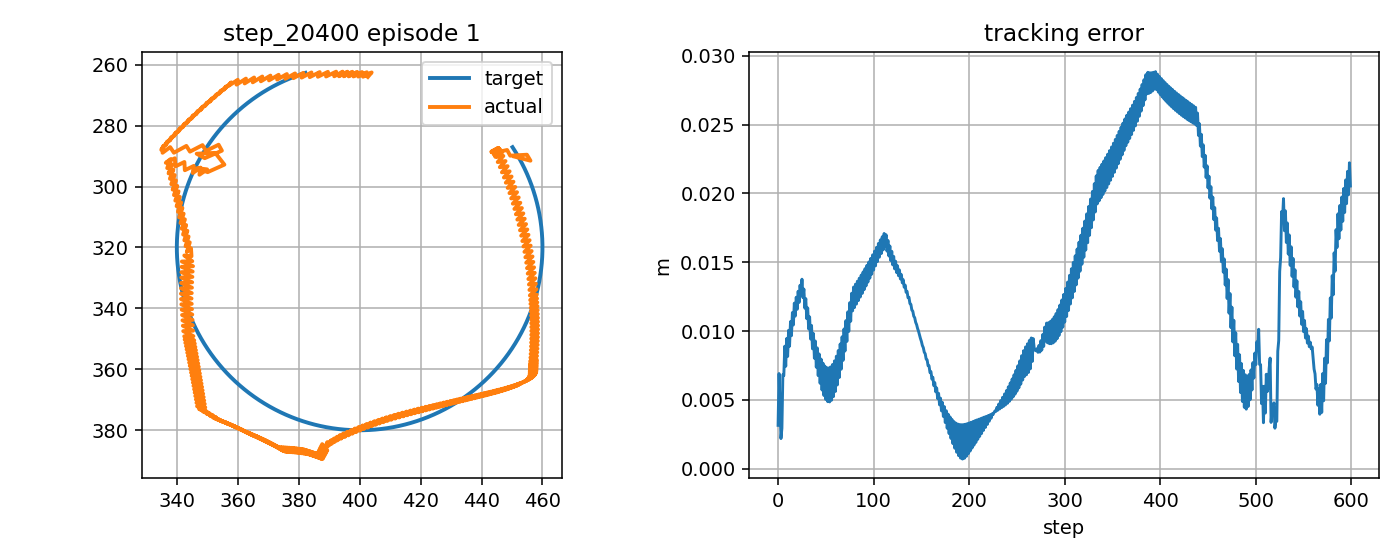

The data file committed next to this chart (first rows):
step, t, x_target_px, y_target_px, x_ee_px, y_ee_px, q1, q2, dq1, dq2, tau1, tau2, tau_pd1, tau_pd2, reward, ee_error_px, ee_error_m, q_error_norm, dq_error_norm, action_norm, action_saturation, tau_total_norm, tau_residual_norm, q_abs_max
0, 11.39, 450.2, 287.1, 450.8, 290.2, -2.034, 1.678, -0.1488, 1.667, -0.6507, 2.115, -0.6664, 2.39, 0.8101, 3.144, 0.003144, 0.02498, 1.497, 0.05523, 0.0, 2.212, 0.2762, 2.034
1, 11.41, 450.4, 287.5, 456.1, 291.5, -2.009, 1.678, 1.518, 0.0, 1.217, -7.608, 0.9349, -11.79, 0.6289, 6.908, 0.006908, 0.03075, 1.496, 0.8389, 0.0, 7.705, 4.195, 2.009
2, 11.42, 450.7, 287.9, 454.9, 289.6, -2.011, 1.664, -0.1488, -0.8255, -20.0, -1.462, -16.62, 1.662, 0.8448, 4.501, 0.004501, 0.01933, 1.024, 0.9494, 0.0, 20.05, 4.747, 2.011
3, 11.44, 451, 288.4, 449.4, 289.9, -2.041, 1.678, -1.758, 0.8411, -1.456, 8.237, 0.1442, 8.856, 0.9554, 2.182, 0.002182, 0.01949, 1.906, 0.3432, 0.0, 8.365, 1.716, 2.041
4, 11.46, 451.2, 288.8, 448.4, 288, -2.042, 1.665, -0.09153, -0.8255, 16.17, -0.9241, 17.3, -4.859, 0.8503, 2.937, 0.002937, 0.01323, 1.017, 0.8191, 0.0, 16.19, 4.095, 2.042
5, 11.47, 451.5, 289.2, 444.7, 288.9, -2.063, 1.679, -1.262, 0.8411, 0.3539, 8.318, 0.6982, 9.065, 0.6461, 6.822, 0.006822, 0.03618, 1.448, 0.1646, 0.0, 8.325, 0.8228, 2.063
6, 11.49, 451.8, 289.6, 445.4, 287.4, -2.056, 1.665, 0.4048, -0.8255, 10.68, -0.1016, 13.17, -4.646, 0.7025, 6.756, 0.006756, 0.02926, 1.079, 1.037, 0.0, 10.68, 5.183, 2.056
7, 11.51, 452, 290.1, 443.2, 288.6, -2.07, 1.679, -0.8218, 0.8411, -1.659, 5.903, -3.731, 9.282, 0.5819, 8.898, 0.008898, 0.04285, 1.072, 0.7926, 0.0, 6.132, 3.963, 2.07
8, 11.52, 452.2, 290.5, 445.5, 287.4, -2.056, 1.665, 0.8449, -0.8255, 7.724, -0.3048, 9.041, -4.426, 0.7111, 7.436, 0.007436, 0.03169, 1.302, 0.8652, 0.0, 7.73, 4.326, 2.056
9, 11.54, 452.5, 290.9, 443.3, 288.6, -2.07, 1.679, -0.8218, 0.8411, -4.612, 6.303, -8.124, 9.506, 0.5551, 9.455, 0.009455, 0.04322, 1.07, 0.9506, 0.0, 7.81, 4.753, 2.07
10, 11.56, 452.7, 291.4, 445.6, 287.5, -2.056, 1.665, 0.8449, -0.8255, 7.458, 0.1321, 9.048, -4.201, 0.6763, 8.151, 0.008151, 0.03497, 1.305, 0.9231, 0.0, 7.459, 4.615, 2.056
11, 11.57, 453, 291.8, 443.4, 288.7, -2.069, 1.679, -0.8218, 0.8411, -4.501, 6.535, -8.117, 9.732, 0.5327, 10.05, 0.01005, 0.04436, 1.067, 0.9653, 0.0, 7.935, 4.827, 2.069
12, 11.59, 453.2, 292.3, 445.7, 287.5, -2.055, 1.666, 0.8449, -0.8255, 7.284, 0.4908, 9.053, -3.974, 0.6413, 8.894, 0.008894, 0.03892, 1.307, 0.9605, 0.0, 7.3, 4.802, 2.055
13, 11.61, 453.4, 292.7, 443.5, 288.7, -2.069, 1.68, -0.8218, 0.8411, -4.41, 6.77, -8.113, 9.96, 0.5088, 10.68, 0.01068, 0.04625, 1.065, 0.9774, 0.0, 8.08, 4.887, 2.069
14, 11.62, 453.7, 293.2, 445.8, 287.6, -2.055, 1.666, 0.8449, -0.8255, 7.206, 0.7995, 9.057, -3.745, 0.6063, 9.659, 0.009659, 0.04338, 1.31, 0.9813, 0.0, 7.25, 4.907, 2.055
15, 11.64, 453.9, 293.6, 443.6, 288.8, -2.069, 1.68, -0.8218, 0.8411, -4.322, 6.995, -8.111, 10.19, 0.4833, 11.34, 0.01134, 0.04882, 1.063, 0.9912, 0.0, 8.222, 4.956, 2.069
16, 11.66, 454.1, 294.1, 445.9, 287.6, -2.054, 1.666, 0.8449, -0.8255, 7.15, 1.101, 9.058, -3.515, 0.5709, 10.44, 0.01044, 0.04823, 1.312, 0.9988, 0.0, 7.234, 4.994, 2.054
17, 11.67, 454.3, 294.5, 443.7, 288.8, -2.068, 1.68, -0.8218, 0.8411, -4.22, 7.165, -8.111, 10.42, 0.4562, 12.03, 0.01203, 0.05198, 1.06, 1.015, 0.0, 8.316, 5.073, 2.068
18, 11.69, 454.5, 295, 446, 287.8, -2.054, 1.668, 0.8449, -0.7522, 7.118, 1.409, 9.057, -3.282, 0.5443, 11.08, 0.01108, 0.05239, 1.258, 1.015, 0.0, 7.256, 5.076, 2.054
19, 11.71, 454.7, 295.4, 443.9, 289.2, -2.068, 1.683, -0.8218, 0.9145, -4.125, 6.846, -8.112, 10.03, 0.4424, 12.46, 0.01246, 0.05427, 1.104, 1.02, 0.0, 7.992, 5.1, 2.068
20, 11.72, 454.9, 295.9, 446.2, 288.2, -2.054, 1.67, 0.8449, -0.7522, 7.139, 1.027, 9.055, -3.719, 0.5221, 11.58, 0.01158, 0.0557, 1.26, 1.024, 0.0, 7.212, 5.119, 2.054
21, 11.74, 455.1, 296.3, 444.2, 289.6, -2.067, 1.686, -0.8218, 0.9145, -4.086, 6.914, -8.115, 10.18, 0.4248, 12.89, 0.01289, 0.05671, 1.102, 1.037, 0.0, 8.031, 5.183, 2.067
22, 11.76, 455.3, 296.8, 446.5, 288.6, -2.053, 1.673, 0.8449, -0.7522, 7.124, 1.206, 9.051, -3.568, 0.4999, 12.07, 0.01207, 0.05909, 1.263, 1.03, 0.0, 7.225, 5.149, 2.053
23, 11.77, 455.5, 297.2, 444.4, 289.9, -2.067, 1.688, -0.8218, 0.9145, -4.054, 6.99, -8.12, 10.33, 0.4072, 13.33, 0.01333, 0.05931, 1.1, 1.052, 0.0, 8.08, 5.261, 2.067
24, 11.79, 455.7, 297.7, 446.7, 289, -2.053, 1.676, 0.8449, -0.7522, 7.113, 1.377, 9.044, -3.416, 0.4778, 12.57, 0.01257, 0.06257, 1.265, 1.034, 0.0, 7.245, 5.168, 2.053
25, 11.81, 455.9, 298.2, 444.6, 290.3, -2.067, 1.691, -0.8218, 0.9145, -4.027, 7.072, -8.128, 10.48, 0.3894, 13.76, 0.01376, 0.06204, 1.098, 1.066, 0.0, 8.138, 5.332, 2.067
26, 11.82, 456.1, 298.6, 447.2, 290, -2.053, 1.683, 0.8449, -0.4533, 7.099, 1.548, 9.036, -3.262, 0.495, 12.43, 0.01243, 0.06181, 1.06, 1.037, 0.0, 7.266, 5.185, 2.053
27, 11.84, 456.2, 299.1, 445.3, 292, -2.066, 1.704, -0.8218, 1.213, -4.29, 5.416, -8.136, 8.071, 0.4369, 13.05, 0.01305, 0.05825, 1.309, 0.9347, 0.0, 6.909, 4.673, 2.066
28, 11.86, 456.4, 299.6, 447.9, 291.6, -2.052, 1.696, 0.8449, -0.4533, 7.313, -1.039, 9.029, -5.843, 0.529, 11.66, 0.01166, 0.05686, 1.062, 1.02, 0.0, 7.386, 5.101, 2.052
29, 11.87, 456.6, 300.1, 446, 293.7, -2.066, 1.716, -0.8218, 1.213, -4.513, 5.231, -8.144, 7.882, 0.4657, 12.35, 0.01235, 0.05481, 1.307, 0.8992, 0.0, 6.909, 4.496, 2.066
30, 11.89, 456.8, 300.5, 448.6, 293.3, -2.052, 1.709, 0.8449, -0.4533, 7.378, -1.311, 9.019, -6.031, 0.5628, 10.9, 0.0109, 0.05212, 1.064, 0.9995, 0.0, 7.494, 4.997, 2.052
31, 11.91, 456.9, 301, 446.7, 295.4, -2.065, 1.729, -0.8218, 1.213, -4.761, 5.042, -8.154, 7.694, 0.4934, 11.68, 0.01168, 0.05178, 1.305, 0.8614, 0.0, 6.935, 4.307, 2.065
32, 11.92, 457.1, 301.5, 449.2, 295, -2.051, 1.721, 0.8449, -0.4533, 7.445, -1.622, 9.008, -6.219, 0.5965, 10.15, 0.01015, 0.04762, 1.066, 0.9711, 0.0, 7.619, 4.855, 2.051
33, 11.94, 457.2, 301.9, 447.3, 297, -2.065, 1.742, -0.8218, 1.213, -4.959, 4.862, -8.167, 7.508, 0.5192, 11.03, 0.01103, 0.04922, 1.303, 0.8316, 0.0, 6.945, 4.158, 2.065
34, 11.96, 457.4, 302.4, 449.9, 296.7, -2.051, 1.734, 0.8449, -0.4533, 7.469, -1.983, 8.994, -6.405, 0.6298, 9.418, 0.009418, 0.04341, 1.068, 0.9354, 0.0, 7.728, 4.677, 2.051
35, 11.97, 457.5, 302.9, 448, 298.8, -2.065, 1.754, -0.8218, 1.213, -5.131, 4.674, -8.182, 7.322, 0.5433, 10.4, 0.0104, 0.04719, 1.301, 0.8081, 0.0, 6.94, 4.04, 2.065
36, 11.99, 457.7, 303.4, 450.5, 298.4, -2.051, 1.747, 0.8449, -0.4533, 7.629, -2.442, 8.978, -6.589, 0.6635, 8.707, 0.008707, 0.03957, 1.07, 0.8722, 0.0, 8.011, 4.361, 2.051
37, 12.01, 457.8, 303.9, 448.6, 300.5, -2.064, 1.767, -0.8218, 1.213, -5.313, 4.447, -8.199, 7.138, 0.5653, 9.818, 0.009818, 0.04574, 1.299, 0.7892, 0.0, 6.928, 3.946, 2.064
38, 12.02, 457.9, 304.3, 451.1, 300.2, -2.05, 1.759, 0.8449, -0.4533, 7.876, -3.031, 8.959, -6.774, 0.6973, 8.021, 0.008021, 0.03621, 1.072, 0.7792, 0.0, 8.439, 3.896, 2.05
39, 12.04, 458.1, 304.8, 449.2, 302.2, -2.064, 1.78, -0.8218, 1.213, -5.514, 4.222, -8.219, 6.954, 0.5853, 9.271, 0.009271, 0.04491, 1.297, 0.769, 0.0, 6.945, 3.845, 2.064
40, 12.06, 458.2, 305.3, 451.7, 301.9, -2.05, 1.772, 0.8449, -0.4533, 8.179, -3.814, 8.938, -6.956, 0.7307, 7.367, 0.007367, 0.03343, 1.075, 0.6465, 0.0, 9.024, 3.232, 2.05
41, 12.07, 458.3, 305.8, 449.7, 303.9, -2.064, 1.792, -0.8218, 1.213, -5.73, 3.999, -8.242, 6.772, 0.6029, 8.774, 0.008774, 0.04472, 1.295, 0.7482, 0.0, 6.988, 3.741, 2.064
42, 12.09, 458.4, 306.3, 452.2, 303.6, -2.049, 1.785, 0.8449, -0.4533, 8.576, -4.489, 8.914, -7.138, 0.761, 6.756, 0.006756, 0.03137, 1.077, 0.5342, 0.0, 9.68, 2.671, 2.049
43, 12.11, 458.5, 306.8, 450.3, 305.6, -2.063, 1.805, -0.8218, 1.213, -5.959, 3.779, -8.266, 6.59, 0.6178, 8.334, 0.008334, 0.04516, 1.293, 0.7274, 0.0, 7.056, 3.637, 2.063
44, 12.12, 458.6, 307.3, 452.7, 305.3, -2.049, 1.797, 0.8449, -0.4533, 8.933, -5.154, 8.889, -7.319, 0.7883, 6.198, 0.006198, 0.03016, 1.079, 0.4331, 0.0, 10.31, 2.165, 2.049
45, 12.14, 458.7, 307.8, 450.8, 307.4, -2.063, 1.818, -0.8218, 1.213, -6.2, 3.571, -8.293, 6.41, 0.6296, 7.961, 0.007961, 0.04621, 1.291, 0.7053, 0.0, 7.155, 3.527, 2.063
46, 12.16, 458.8, 308.2, 453.2, 307.1, -2.049, 1.81, 0.8449, -0.4533, 9.29, -5.867, 8.86, -7.5, 0.812, 5.71, 0.00571, 0.02988, 1.08, 0.3377, 0.0, 10.99, 1.689, 2.049
47, 12.17, 458.9, 308.7, 451.3, 309.1, -2.062, 1.83, -0.8218, 1.213, -6.448, 3.395, -8.323, 6.23, 0.6382, 7.664, 0.007664, 0.04781, 1.289, 0.6797, 0.0, 7.287, 3.399, 2.062
48, 12.19, 459, 309.2, 453.7, 308.8, -2.048, 1.823, 0.8449, -0.4533, 9.552, -6.504, 8.83, -7.679, 0.8309, 5.311, 0.005311, 0.03055, 1.082, 0.2759, 0.0, 11.56, 1.379, 2.048
49, 12.21, 459.1, 309.7, 451.7, 310.9, -2.062, 1.843, -0.8218, 1.213, -6.706, 3.222, -8.355, 6.051, 0.6433, 7.453, 0.007453, 0.0499, 1.287, 0.6549, 0.0, 7.44, 3.275, 2.062
50, 12.22, 459.2, 310.2, 454.2, 310.6, -2.048, 1.835, 0.8449, -0.4533, 9.689, -7.046, 8.796, -7.858, 0.8442, 5.022, 0.005022, 0.03207, 1.084, 0.2413, 0.0, 11.98, 1.207, 2.048
51, 12.24, 459.3, 310.7, 452.2, 312.6, -2.062, 1.856, -0.8218, 1.213, -6.972, 3.051, -8.389, 5.872, 0.6449, 7.335, 0.007335, 0.05241, 1.285, 0.6314, 0.0, 7.611, 3.157, 2.062
52, 12.26, 459.4, 311.2, 454.6, 312.3, -2.048, 1.848, 0.8449, -0.4533, 9.796, -7.566, 8.761, -8.036, 0.8513, 4.863, 0.004863, 0.03434, 1.086, 0.2274, 0.0, 12.38, 1.137, 2.048
53, 12.27, 459.4, 311.7, 452.6, 314.4, -2.061, 1.868, -0.8218, 1.213, -7.25, 2.882, -8.426, 5.695, 0.643, 7.314, 0.007314, 0.05528, 1.284, 0.6097, 0.0, 7.801, 3.049, 2.061
54, 12.29, 459.5, 312.2, 455, 314.1, -2.047, 1.861, 0.8449, -0.4533, 9.853, -8.065, 8.723, -8.213, 0.8514, 4.846, 0.004846, 0.0372, 1.088, 0.228, 0.0, 12.73, 1.14, 2.047
55, 12.31, 459.6, 312.7, 453, 316.1, -2.061, 1.881, -0.8218, 1.213, -7.446, 2.839, -8.465, 5.518, 0.6384, 7.392, 0.007392, 0.05845, 1.282, 0.5731, 0.0, 7.969, 2.866, 2.061
56, 12.32, 459.6, 313.2, 455.4, 315.9, -2.047, 1.873, 0.8449, -0.4533, 9.881, -8.53, 8.682, -8.39, 0.8447, 4.973, 0.004973, 0.04051, 1.09, 0.2414, 0.0, 13.05, 1.207, 2.047
57, 12.34, 459.7, 313.7, 453.4, 317.9, -2.06, 1.894, -0.8218, 1.213, -7.646, 2.823, -8.507, 5.341, 0.6308, 7.565, 0.007565, 0.06186, 1.28, 0.5322, 0.0, 8.15, 2.661, 2.06
58, 12.36, 459.7, 314.2, 455.8, 317.6, -2.046, 1.886, 0.8449, -0.4533, 9.89, -8.937, 8.639, -8.566, 0.8317, 5.234, 0.005234, 0.04418, 1.092, 0.2609, 0.0, 13.33, 1.305, 2.046
59, 12.37, 459.8, 314.7, 453.7, 319.7, -2.06, 1.906, -0.8218, 1.213, -7.852, 2.825, -8.552, 5.165, 0.6205, 7.827, 0.007827, 0.06547, 1.278, 0.4885, 0.0, 8.345, 2.442, 2.06
... 540 more rows
